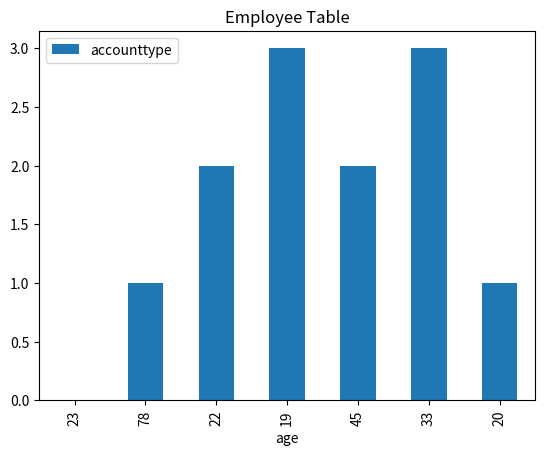

This chart was generated by the following Python code:
import pandas as pd
import matplotlib.pyplot as plt

df = pd.DataFrame({
    "ename"  : ['john', 'mary', 'peter', 'jeff', 'bill', 'lisa', 'jose'],
    "age"    : [23, 78, 22, 19, 45, 33 ,20],
    "gender" : ["M", "F", "M", "M", "M", "F", "M"],
    "state"  : ['california', 'dc', 'california', 'dc', 'california', 'texas', 'texas'],   
    "accounttype" : [0, 1, 2, 3, 2, 3, 1]
})

df.plot(kind = "bar", x = "age", y = "accounttype")
plt.title("Employee Table")
plt.show()